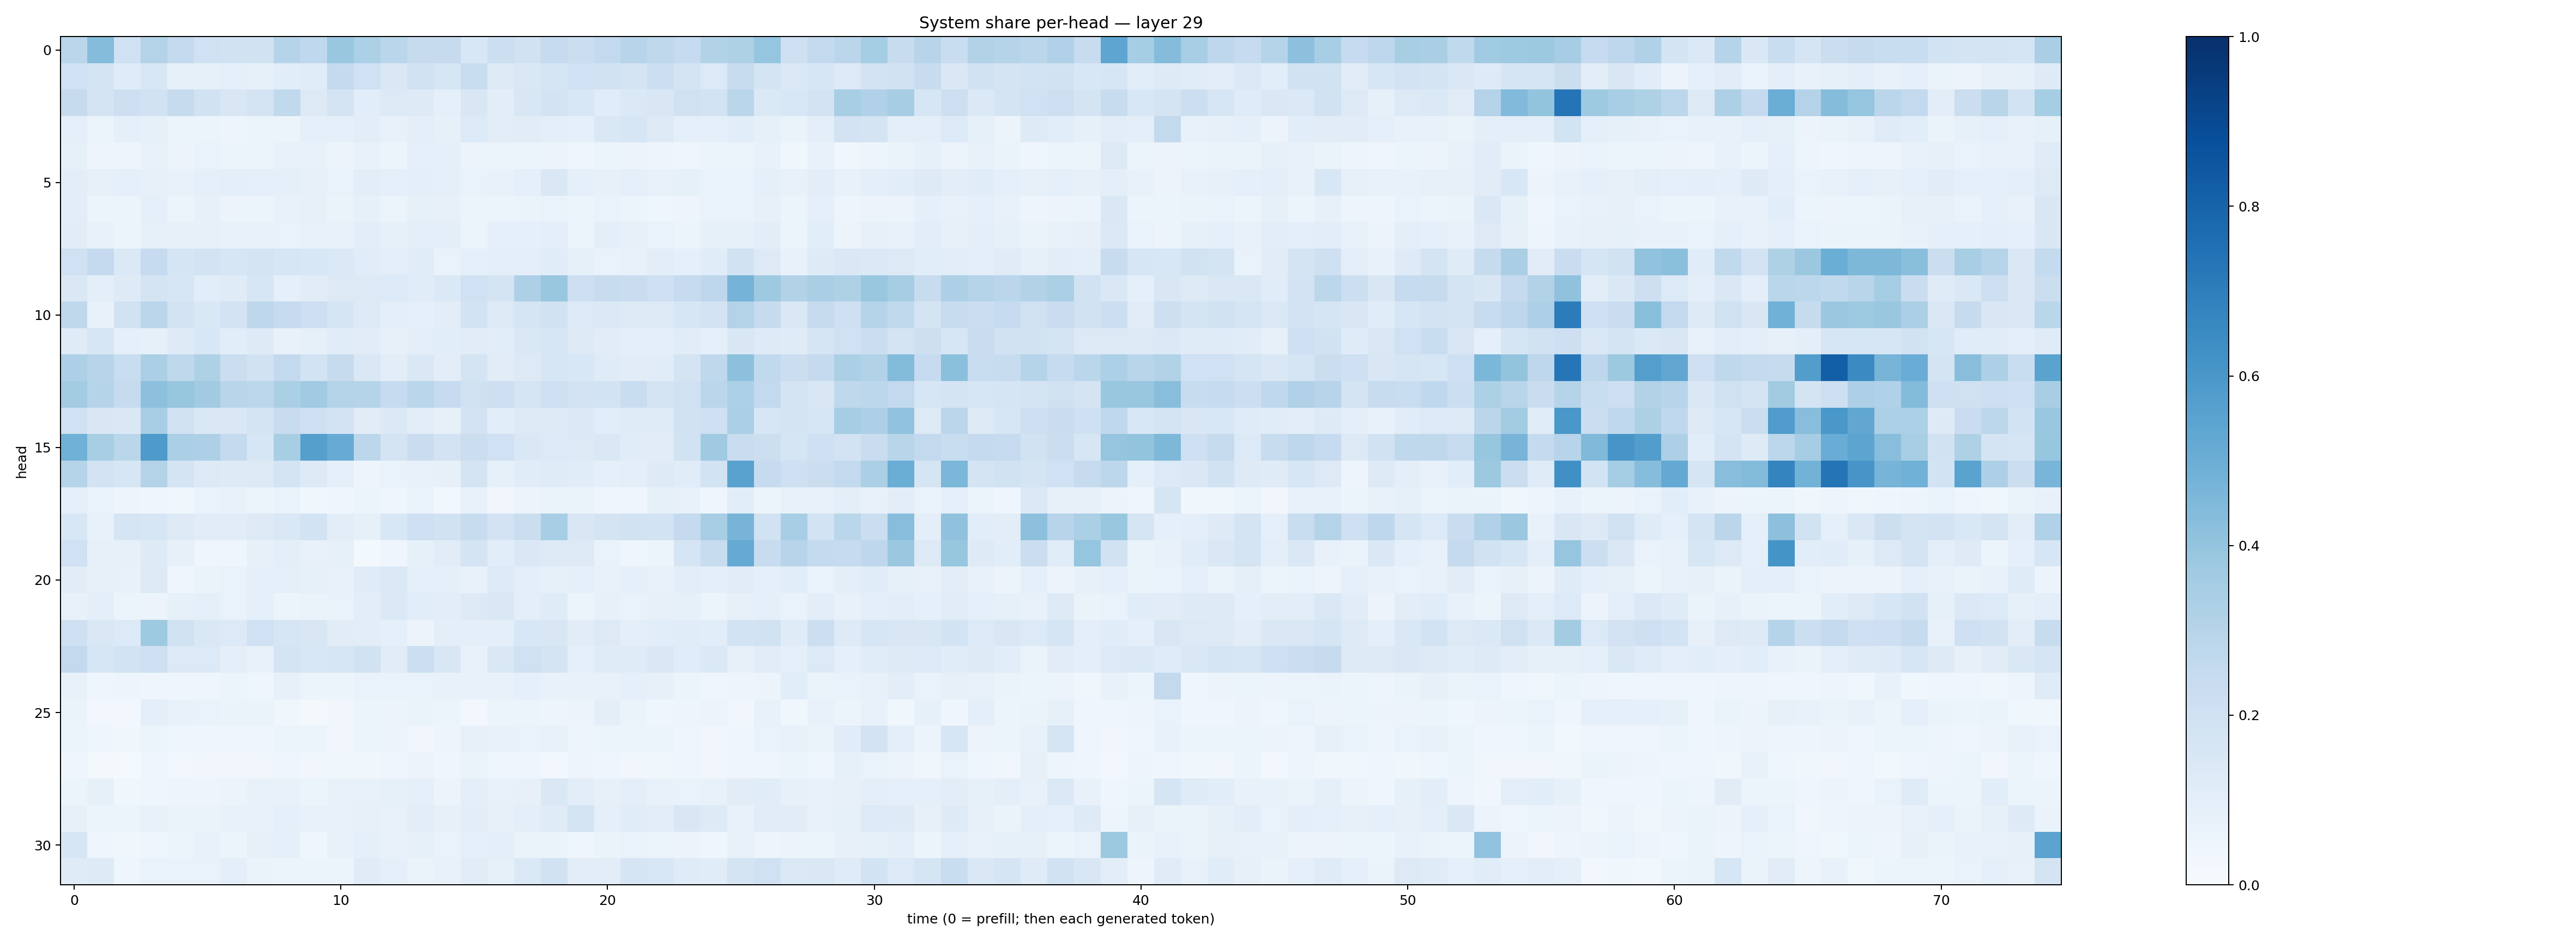

Data behind this chart, as committed beside it:
0.28369942, 0.43734223, 0.1996002, 0.30558395, 0.25544992, 0.20270656, 0.19074948, 0.19046764, 0.29800153, 0.26787964, 0.38669205, 0.3291009, 0.2862833, 0.24592902, 0.24591893, 0.15538216, 0.21576563, 0.19461387, 0.24783754, 0.22489548, 0.25887215, 0.29354632, 0.271814, 0.24826044
0.2027, 0.1788, 0.1182, 0.1526, 0.08384, 0.08334, 0.08852, 0.08532, 0.1091, 0.1162, 0.2545, 0.2006, 0.1449, 0.1951, 0.1585, 0.2323, 0.1297, 0.146, 0.1665, 0.1996, 0.1885, 0.1766, 0.2176, 0.1782
0.2454, 0.1793, 0.2125, 0.1933, 0.2443, 0.1915, 0.1499, 0.1737, 0.2637, 0.1293, 0.1754, 0.1072, 0.1254, 0.1224, 0.09244, 0.152, 0.1028, 0.1485, 0.1827, 0.1554, 0.1156, 0.1376, 0.15, 0.1989
0.09134, 0.061, 0.09118, 0.08203, 0.05946, 0.06162, 0.048, 0.06221, 0.05189, 0.09021, 0.08621, 0.103, 0.07759, 0.0996, 0.08505, 0.1339, 0.1021, 0.1104, 0.1011, 0.09135, 0.1436, 0.1614, 0.1255, 0.0898
0.08219, 0.04982, 0.04729, 0.07132, 0.05808, 0.06648, 0.06155, 0.05428, 0.07763, 0.07224, 0.05685, 0.07338, 0.06245, 0.0925, 0.08865, 0.05677, 0.05932, 0.06173, 0.05774, 0.04626, 0.06231, 0.0579, 0.0489, 0.04434
0.1019, 0.07946, 0.09117, 0.08134, 0.07459, 0.08899, 0.09635, 0.09051, 0.0915, 0.08181, 0.06823, 0.1039, 0.08735, 0.09999, 0.0912, 0.06744, 0.0773, 0.08811, 0.1447, 0.08787, 0.0783, 0.08816, 0.07418, 0.084
0.1044, 0.05339, 0.05368, 0.08868, 0.0522, 0.07879, 0.0559, 0.05405, 0.07135, 0.08146, 0.06628, 0.08266, 0.05256, 0.08544, 0.07868, 0.05248, 0.06034, 0.0658, 0.06935, 0.0526, 0.06898, 0.05934, 0.04491, 0.04951
0.1094, 0.07333, 0.05379, 0.08438, 0.07923, 0.08061, 0.07442, 0.07054, 0.06744, 0.07708, 0.07745, 0.103, 0.08504, 0.1001, 0.09929, 0.0595, 0.08606, 0.0928, 0.09628, 0.06012, 0.09996, 0.08058, 0.06835, 0.06088
0.1999, 0.2529, 0.1382, 0.2475, 0.1689, 0.1828, 0.1637, 0.1739, 0.1583, 0.1539, 0.1404, 0.1153, 0.09541, 0.1135, 0.06801, 0.08783, 0.09572, 0.1004, 0.1149, 0.08315, 0.06674, 0.07083, 0.102, 0.08803
0.147, 0.1001, 0.1232, 0.1729, 0.1631, 0.1059, 0.1183, 0.1572, 0.08692, 0.1125, 0.1273, 0.1321, 0.134, 0.1149, 0.138, 0.1996, 0.1743, 0.3249, 0.3881, 0.2115, 0.2357, 0.2282, 0.2098, 0.248
0.2707, 0.07593, 0.1914, 0.2829, 0.1799, 0.1453, 0.1817, 0.275, 0.2469, 0.2146, 0.1709, 0.128, 0.1001, 0.09304, 0.1019, 0.1854, 0.1294, 0.1666, 0.1908, 0.1348, 0.1381, 0.1282, 0.1292, 0.1569
0.1173, 0.1629, 0.0937, 0.08466, 0.1216, 0.1535, 0.1091, 0.1238, 0.07585, 0.08301, 0.1166, 0.1102, 0.08081, 0.09812, 0.1083, 0.1115, 0.108, 0.1446, 0.158, 0.1326, 0.112, 0.09721, 0.09376, 0.1145
0.3253, 0.2943, 0.2333, 0.3346, 0.273, 0.3216, 0.225, 0.1948, 0.2611, 0.1849, 0.2435, 0.1407, 0.1035, 0.1419, 0.1046, 0.1733, 0.1101, 0.13, 0.1615, 0.1538, 0.1185, 0.1095, 0.1133, 0.1754
0.3555, 0.2977, 0.2457, 0.4169, 0.3927, 0.3606, 0.2923, 0.2787, 0.3343, 0.3646, 0.3057, 0.3004, 0.2479, 0.2861, 0.2481, 0.1969, 0.2126, 0.1694, 0.2052, 0.181, 0.1854, 0.2343, 0.1745, 0.2016
0.2005, 0.15, 0.1431, 0.3467, 0.1957, 0.141, 0.1432, 0.1765, 0.2387, 0.2066, 0.1831, 0.11, 0.1368, 0.1049, 0.08054, 0.1799, 0.1077, 0.1285, 0.1295, 0.1402, 0.1068, 0.1204, 0.1191, 0.1898
0.4849, 0.3412, 0.2876, 0.5886, 0.3323, 0.3263, 0.2566, 0.1583, 0.3436, 0.5657, 0.5113, 0.2777, 0.1723, 0.2283, 0.1808, 0.2203, 0.202, 0.1479, 0.1366, 0.1254, 0.148, 0.1149, 0.1101, 0.1884
0.3038, 0.1807, 0.1597, 0.305, 0.1755, 0.1318, 0.1221, 0.1259, 0.174, 0.1317, 0.08863, 0.04914, 0.06722, 0.07076, 0.07876, 0.178, 0.08477, 0.116, 0.1181, 0.1171, 0.09306, 0.09673, 0.1235, 0.1138
0.08787, 0.06906, 0.04693, 0.04093, 0.03685, 0.06811, 0.07093, 0.06072, 0.06748, 0.03531, 0.04077, 0.05347, 0.04314, 0.06662, 0.02525, 0.0757, 0.03256, 0.05487, 0.06451, 0.06308, 0.04189, 0.04545, 0.08464, 0.07234
0.1541, 0.07518, 0.1705, 0.1634, 0.1302, 0.1098, 0.112, 0.1274, 0.143, 0.1842, 0.102, 0.08352, 0.1541, 0.2067, 0.1878, 0.2376, 0.1827, 0.22, 0.3446, 0.1513, 0.1771, 0.1953, 0.1862, 0.2526
0.1994, 0.08163, 0.07954, 0.1229, 0.07975, 0.04651, 0.0462, 0.08081, 0.09665, 0.0717, 0.08584, 0.02289, 0.04054, 0.08418, 0.1102, 0.1747, 0.109, 0.1425, 0.1264, 0.1304, 0.06724, 0.04093, 0.05147, 0.1684
0.1102, 0.08018, 0.07044, 0.1257, 0.04157, 0.06401, 0.07015, 0.08799, 0.08666, 0.0839, 0.07782, 0.1207, 0.1378, 0.09031, 0.08981, 0.07117, 0.1337, 0.09686, 0.0824, 0.08959, 0.07571, 0.0921, 0.07802, 0.1076
0.07074, 0.09738, 0.05167, 0.05796, 0.08256, 0.09197, 0.06796, 0.09149, 0.05088, 0.06414, 0.07024, 0.1048, 0.1374, 0.1087, 0.1026, 0.1328, 0.1423, 0.1002, 0.1198, 0.06019, 0.08202, 0.0683, 0.08143, 0.08401
0.2106, 0.1409, 0.1346, 0.3741, 0.1971, 0.1468, 0.1335, 0.1993, 0.164, 0.1518, 0.1132, 0.1037, 0.08885, 0.05681, 0.09638, 0.0961, 0.09897, 0.1552, 0.151, 0.1099, 0.1323, 0.09686, 0.1074, 0.1148
0.2601, 0.1604, 0.186, 0.2094, 0.1356, 0.1356, 0.0976, 0.07478, 0.1754, 0.1528, 0.1618, 0.189, 0.1127, 0.2154, 0.1506, 0.0778, 0.1474, 0.2005, 0.177, 0.08698, 0.1192, 0.1184, 0.148, 0.1166
0.07423, 0.04166, 0.05005, 0.04444, 0.04234, 0.04535, 0.05124, 0.04672, 0.0816, 0.05265, 0.05255, 0.06767, 0.06907, 0.06825, 0.07558, 0.07246, 0.07052, 0.08968, 0.07716, 0.07047, 0.07554, 0.09331, 0.07854, 0.06024
0.06342, 0.02566, 0.02595, 0.1012, 0.07574, 0.06947, 0.06437, 0.0647, 0.0352, 0.01672, 0.03381, 0.05966, 0.05509, 0.06484, 0.0536, 0.03011, 0.05984, 0.05995, 0.04919, 0.05829, 0.09529, 0.06329, 0.04155, 0.04974
0.0602, 0.04549, 0.03314, 0.05115, 0.04121, 0.04326, 0.03919, 0.04621, 0.05164, 0.06007, 0.034, 0.05426, 0.0582, 0.03323, 0.04752, 0.08035, 0.07213, 0.06718, 0.07436, 0.04972, 0.06062, 0.06078, 0.05892, 0.04467
0.04232, 0.022, 0.01513, 0.04618, 0.0309, 0.03191, 0.03327, 0.03441, 0.04413, 0.03512, 0.03639, 0.03244, 0.04079, 0.05808, 0.04301, 0.0634, 0.04485, 0.0442, 0.02811, 0.04802, 0.04589, 0.03379, 0.03797, 0.0433
0.05224, 0.08226, 0.03612, 0.04479, 0.04756, 0.04844, 0.05826, 0.07316, 0.07106, 0.05439, 0.0755, 0.07317, 0.08369, 0.08752, 0.05653, 0.09757, 0.07392, 0.07818, 0.1466, 0.1022, 0.07866, 0.09758, 0.07733, 0.0677
0.0785, 0.05165, 0.05921, 0.07279, 0.06369, 0.06266, 0.07655, 0.0743, 0.08741, 0.07735, 0.07317, 0.07953, 0.07354, 0.1016, 0.07982, 0.103, 0.07961, 0.0962, 0.1199, 0.177, 0.092, 0.1141, 0.1051, 0.1488
0.1608, 0.04605, 0.03698, 0.04299, 0.0542, 0.07725, 0.0622, 0.0793, 0.08657, 0.04264, 0.07487, 0.08818, 0.07587, 0.08541, 0.06826, 0.08832, 0.0974, 0.06302, 0.06341, 0.04304, 0.06583, 0.06843, 0.05977, 0.05732
0.118, 0.1212, 0.04375, 0.06918, 0.06823, 0.0681, 0.1001, 0.06494, 0.05468, 0.05398, 0.05312, 0.1177, 0.08956, 0.06297, 0.07042, 0.1132, 0.08525, 0.1386, 0.1929, 0.1033, 0.1051, 0.1662, 0.1524, 0.1185
